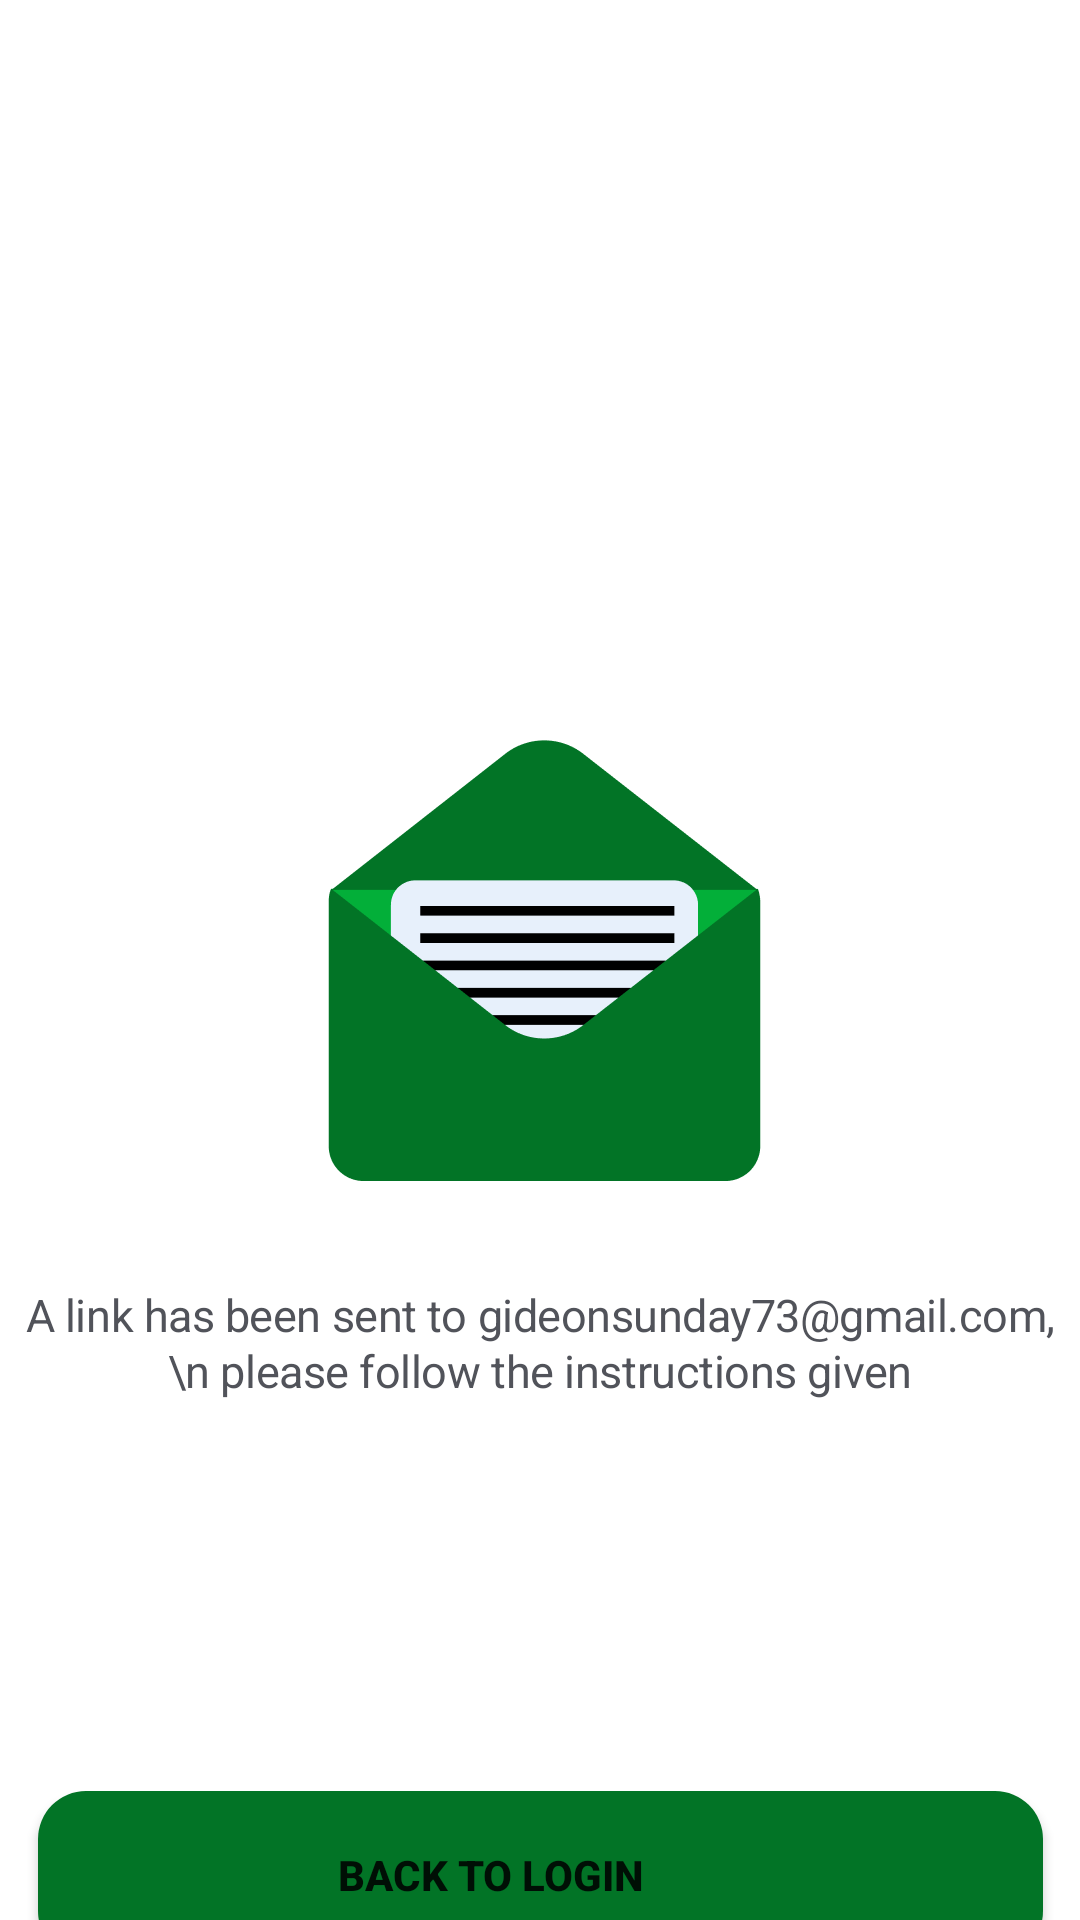

Reconstruct the res/layout file that produces this screen, plus the resources it refers to.
<!-- AndroidManifest.xml: application theme Theme.StudentGuide -->
<!-- res/layout/fragment_check_reset_code.xml -->
<?xml version="1.0" encoding="utf-8"?>
<androidx.constraintlayout.widget.ConstraintLayout xmlns:android="http://schemas.android.com/apk/res/android"
    xmlns:tools="http://schemas.android.com/tools"
    android:layout_width="match_parent"
    android:layout_height="match_parent"
    xmlns:app="http://schemas.android.com/apk/res-auto"
    tools:context=".fragment.CheckResetCode">

    <ImageView
        android:id="@+id/message"
        android:layout_width="308dp"
        android:layout_height="200dp"
        android:layout_marginTop="228dp"
        android:foregroundGravity="center"
        android:src="@drawable/message"
        app:layout_constraintLeft_toLeftOf="parent"
        app:layout_constraintRight_toRightOf="parent"
        app:layout_constraintTop_toTopOf="parent" />

    <TextView
        android:id="@+id/senLink"
        android:layout_width="wrap_content"
        android:layout_height="wrap_content"
        android:gravity="center_horizontal|center_vertical"
        android:lineSpacingExtra="1sp"
        android:text="A link has been sent to gideonsunday73@gmail.com, \n please follow the instructions given"
        android:textAppearance="@style/hang_out_yo"
        app:layout_constraintTop_toBottomOf="@id/message"
        app:layout_constraintEnd_toEndOf="parent"
        app:layout_constraintStart_toStartOf="parent" />



    <Button
        android:layout_width="335dp"
        android:layout_height="56dp"
        android:background="@drawable/backbutton"
        app:layout_constraintStart_toStartOf="parent"
        android:layout_marginTop="130dp"
        app:layout_constraintTop_toBottomOf="@id/senLink"
        app:layout_constraintEnd_toEndOf="parent"
        android:gravity="center_vertical"
        android:paddingLeft="100dp"
        android:textStyle="bold"
        android:text="Back to Login "/>










</androidx.constraintlayout.widget.ConstraintLayout>
<!-- resources referenced by this layout -->
<resources>
  <!-- drawable backbutton (drawable) -->
  <?xml version="1.0" encoding="utf-8"?>
  <shape xmlns:android="http://schemas.android.com/apk/res/android"
      android:shape="rectangle">
      <solid android:color="#027426" />
      <corners android:radius="16dp" />
  </shape>
  <!-- drawable message: png bitmap (drawable, 9850 bytes) -->
  <style name="hang_out_yo">
              <item name="android:textSize">15sp</item>
              <item name="android:letterSpacing">-0.01</item>
              <item name="android:textColor">#51535A</item>
          </style>
  <style name="Theme.StudentGuide" parent="Theme.MaterialComponents.DayNight.DarkActionBar">
          
          <item name="colorPrimary">#027426</item>
          <item name="colorPrimaryVariant">@color/purple_700</item>
          <item name="colorOnPrimary">@color/white</item>
          
          <item name="colorSecondary">@color/teal_200</item>
          <item name="colorSecondaryVariant">@color/teal_700</item>
          <item name="colorOnSecondary">@color/black</item>
          
          <item name="android:statusBarColor">?attr/colorPrimaryVariant</item>
          
      </style>
  <color name="purple_700">#FF3700B3</color>
  <color name="white">#FFFFFFFF</color>
  <color name="teal_200">#FF03DAC5</color>
  <color name="teal_700">#FF018786</color>
  <color name="black">#FF000000</color>
</resources>
